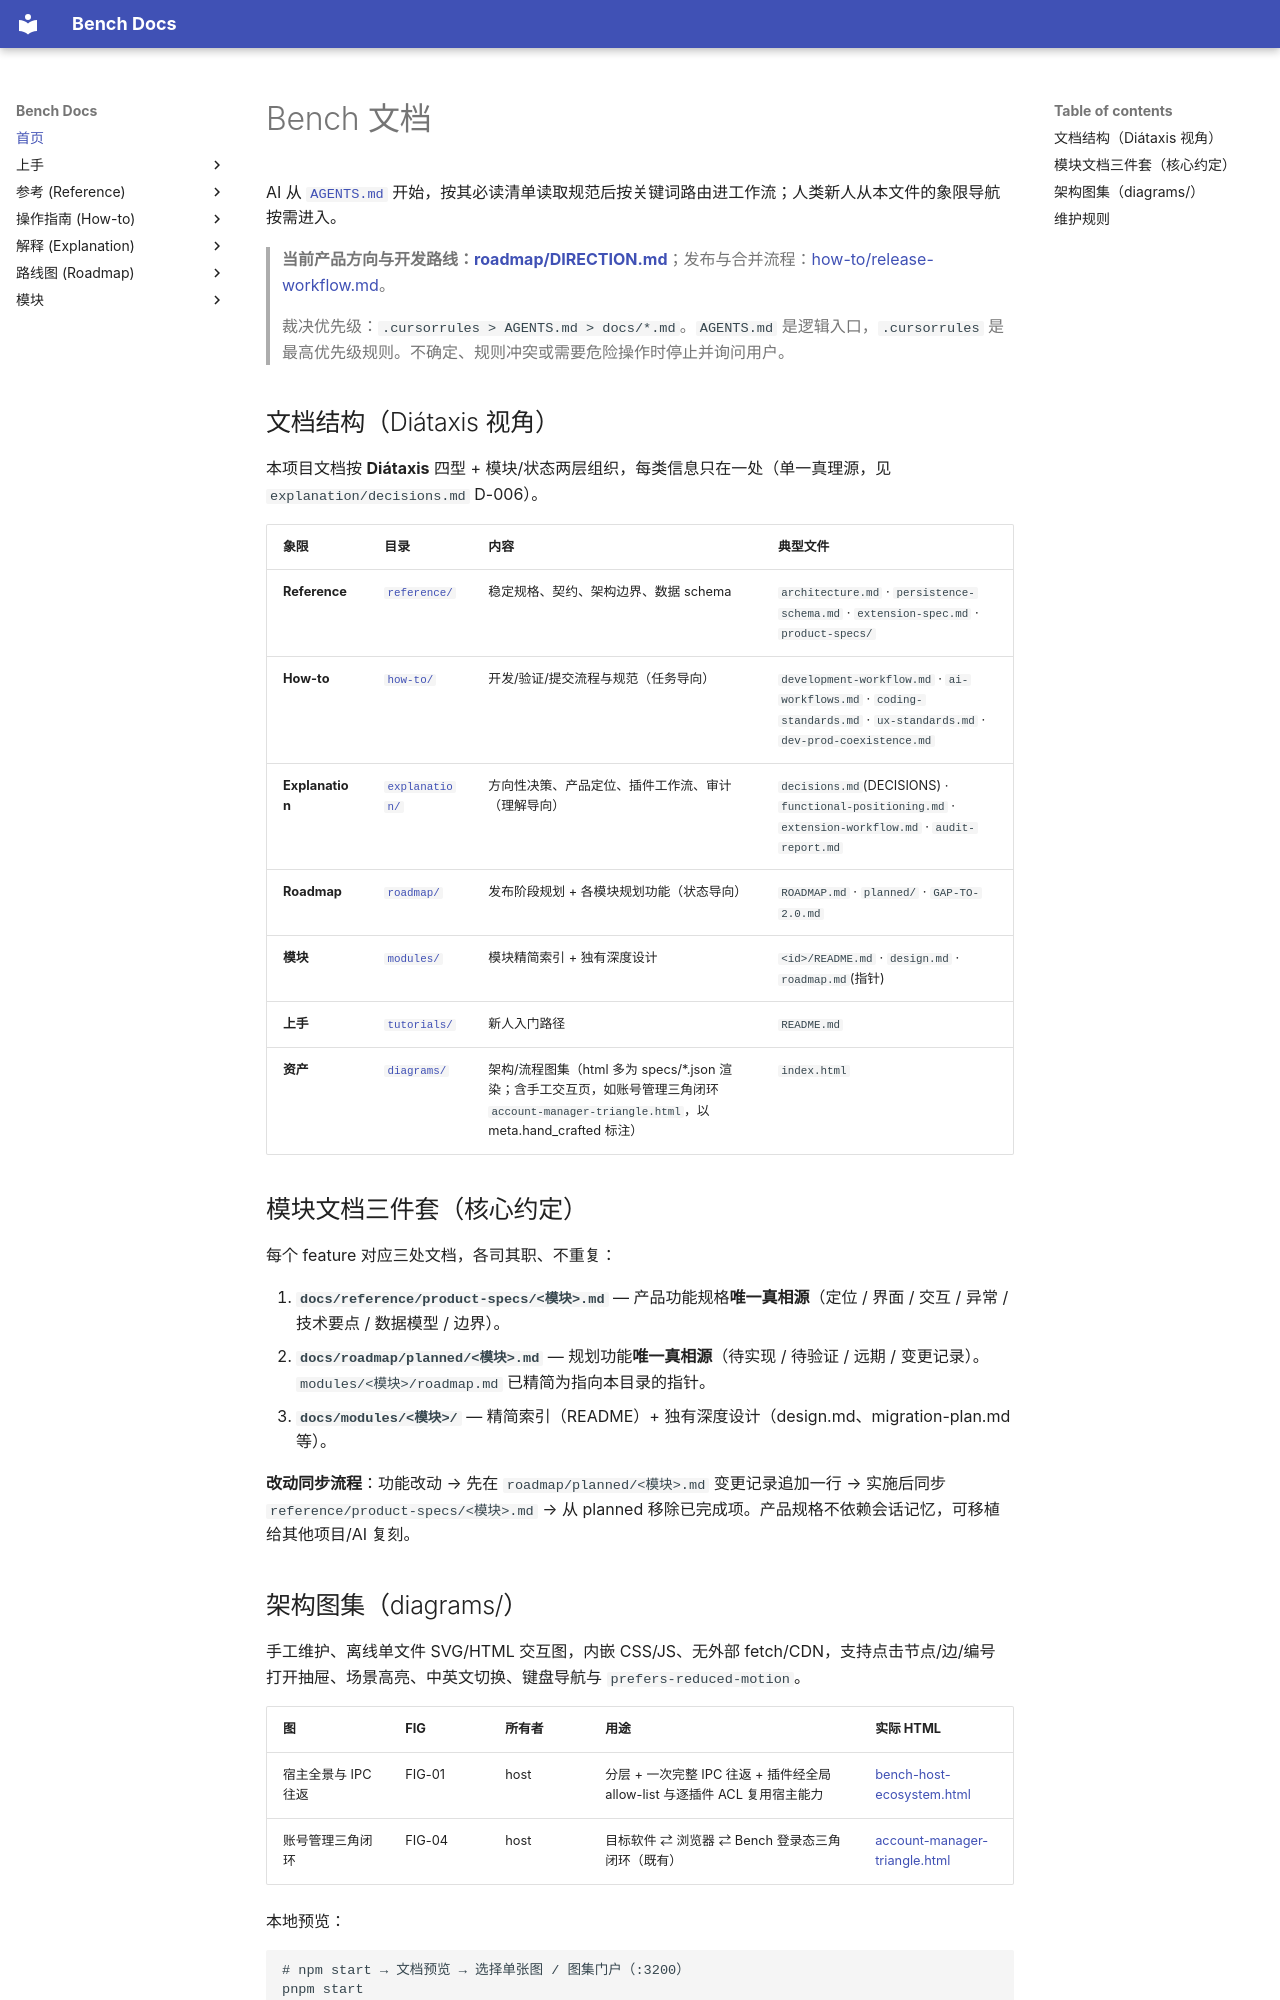

repository: indredK/bench · page: index.html · generator: mkdocs

# Bench 文档

AI 从 [`AGENTS.md`](../AGENTS.md) 开始，按其必读清单读取规范后按关键词路由进工作流；人类新人从本文件的象限导航按需进入。

> **当前产品方向与开发路线：[roadmap/DIRECTION.md](./roadmap/DIRECTION.md)**；发布与合并流程：[how-to/release-workflow.md](./how-to/release-workflow.md)。
>
> 裁决优先级：`.cursorrules > AGENTS.md > docs/*.md`。`AGENTS.md` 是逻辑入口，`.cursorrules` 是最高优先级规则。不确定、规则冲突或需要危险操作时停止并询问用户。

## 文档结构（Diátaxis 视角）

本项目文档按 **Diátaxis** 四型 + 模块/状态两层组织，每类信息只在一处（单一真理源，见 `explanation/decisions.md` D-006）。

| 象限            | 目录                             | 内容                                                                                                                                      | 典型文件                                                                                                              |
| --------------- | -------------------------------- | ----------------------------------------------------------------------------------------------------------------------------------------- | --------------------------------------------------------------------------------------------------------------------- |
| **Reference**   | [`reference/`](./reference/)     | 稳定规格、契约、架构边界、数据 schema                                                                                                     | `architecture.md` · `persistence-schema.md` · `extension-spec.md` · `product-specs/`                                  |
| **How-to**      | [`how-to/`](./how-to/)           | 开发/验证/提交流程与规范（任务导向）                                                                                                      | `development-workflow.md` · `ai-workflows.md` · `coding-standards.md` · `ux-standards.md` · `dev-prod-coexistence.md` |
| **Explanation** | [`explanation/`](./explanation/) | 方向性决策、产品定位、插件工作流、审计（理解导向）                                                                                        | `decisions.md`(DECISIONS) · `functional-positioning.md` · `extension-workflow.md` · `audit-report.md`                 |
| **Roadmap**     | [`roadmap/`](./roadmap/)         | 发布阶段规划 + 各模块规划功能（状态导向）                                                                                                 | `ROADMAP.md` · `planned/` · `GAP-TO-2.0.md`                                                                           |
| **模块**        | [`modules/`](./modules/)         | 模块精简索引 + 独有深度设计                                                                                                               | `<id>/README.md` · `design.md` · `roadmap.md`(指针)                                                                   |
| **上手**        | [`tutorials/`](./tutorials/)     | 新人入门路径                                                                                                                              | `README.md`                                                                                                           |
| **资产**        | [`diagrams/`](./diagrams/)       | 架构/流程图集（html 多为 specs/*.json 渲染；含手工交互页，如账号管理三角闭环 `account-manager-triangle.html`，以 meta.hand_crafted 标注） | `index.html`                                                                                                          |

## 模块文档三件套（核心约定）

每个 feature 对应三处文档，各司其职、不重复：

1. **`docs/reference/product-specs/<模块>.md`** — 产品功能规格**唯一真相源**（定位 / 界面 / 交互 / 异常 / 技术要点 / 数据模型 / 边界）。
2. **`docs/roadmap/planned/<模块>.md`** — 规划功能**唯一真相源**（待实现 / 待验证 / 远期 / 变更记录）。`modules/<模块>/roadmap.md` 已精简为指向本目录的指针。
3. **`docs/modules/<模块>/`** — 精简索引（README）+ 独有深度设计（design.md、migration-plan.md 等）。

**改动同步流程**：功能改动 → 先在 `roadmap/planned/<模块>.md` 变更记录追加一行 → 实施后同步 `reference/product-specs/<模块>.md` → 从 planned 移除已完成项。产品规格不依赖会话记忆，可移植给其他项目/AI 复刻。
